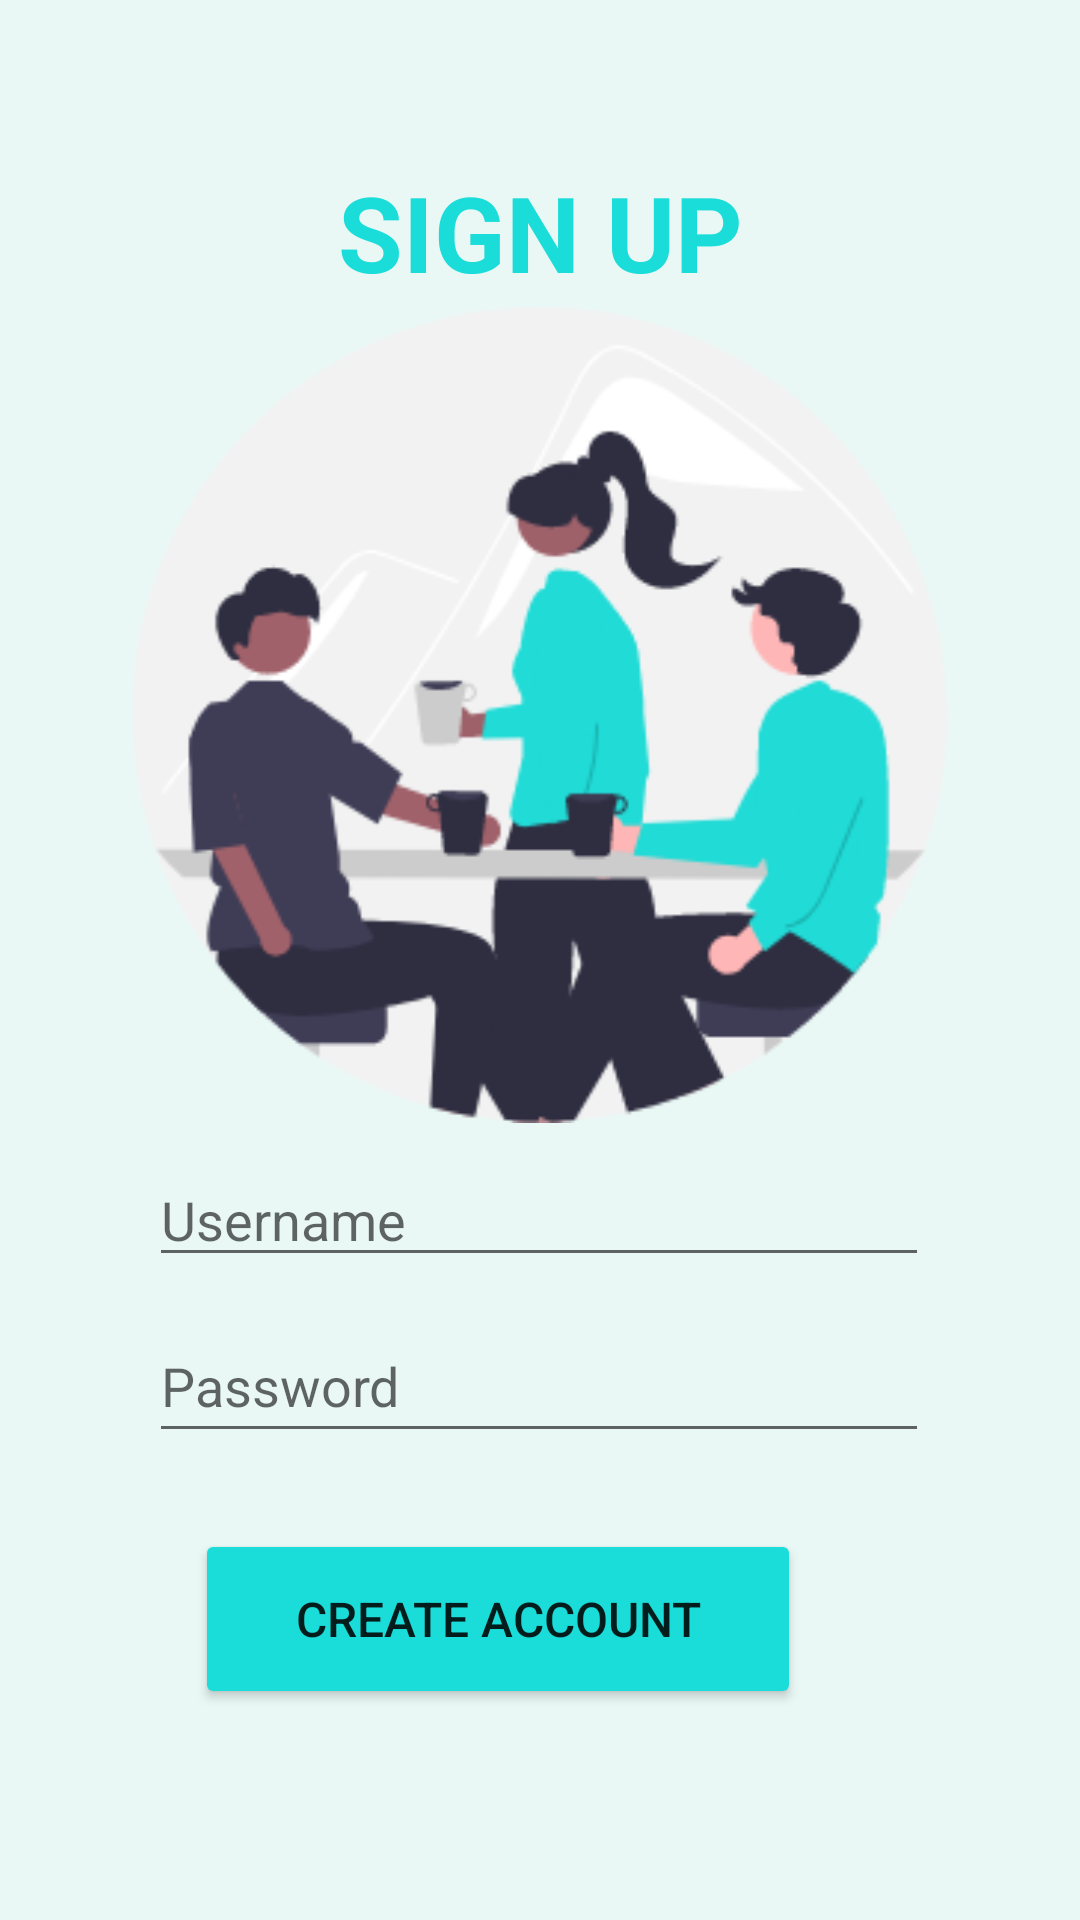

Layout XML and referenced resources for this Android screen:
<!-- AndroidManifest.xml: application theme Theme.MessQR -->
<!-- res/layout/activity_sign_up.xml -->
<?xml version="1.0" encoding="utf-8"?>
<androidx.constraintlayout.widget.ConstraintLayout xmlns:android="http://schemas.android.com/apk/res/android"
    xmlns:app="http://schemas.android.com/apk/res-auto"
    xmlns:tools="http://schemas.android.com/tools"
    android:layout_width="match_parent"
    android:layout_height="match_parent"
    tools:context=".SignUpActivity">

    <TextView
        android:id="@+id/textView23"
        android:layout_width="417dp"
        android:layout_height="742dp"
        android:background="@color/dullCyan"
        app:layout_constraintBottom_toBottomOf="parent"
        app:layout_constraintEnd_toEndOf="parent"
        app:layout_constraintStart_toStartOf="parent"
        app:layout_constraintTop_toTopOf="parent" />

    <ImageView
        android:id="@+id/imageView3"
        android:layout_width="291dp"
        android:layout_height="272dp"
        android:contentDescription="@string/todo"
        app:layout_constraintBottom_toBottomOf="parent"
        app:layout_constraintEnd_toEndOf="parent"
        app:layout_constraintStart_toStartOf="parent"
        app:layout_constraintTop_toTopOf="parent"
        app:layout_constraintVertical_bias="0.278"
        app:srcCompat="@drawable/group_1"
        tools:layout_editor_absoluteX="120dp"
        tools:layout_editor_absoluteY="118dp" />

    <TextView
        android:id="@+id/textView24"
        android:layout_width="wrap_content"
        android:layout_height="wrap_content"
        android:layout_marginTop="44dp"

        android:background="@color/dullCyan"
        android:fontFamily="sans-serif"
        android:text="SIGN UP"
        android:textColor="@color/Cyan"
        android:textSize="35dp"
        android:textStyle="bold"
        app:layout_constraintBottom_toBottomOf="parent"
        app:layout_constraintEnd_toEndOf="parent"
        app:layout_constraintStart_toStartOf="parent"
        app:layout_constraintTop_toTopOf="parent"
        app:layout_constraintVertical_bias="0.018"
        tools:ignore="TextContrastCheck" />

    <EditText
        android:id="@+id/editTextTextPersonName2"
        android:layout_width="260dp"
        android:layout_height="wrap_content"
        android:ems="10"
        android:inputType="textPersonName"
        android:hint="Username"
        app:layout_constraintBottom_toBottomOf="parent"
        app:layout_constraintEnd_toEndOf="parent"
        app:layout_constraintHorizontal_bias="0.496"
        app:layout_constraintStart_toStartOf="parent"
        app:layout_constraintTop_toTopOf="parent"
        app:layout_constraintVertical_bias="0.642"
        tools:ignore="TouchTargetSizeCheck" />

    <EditText
        android:id="@+id/editTextTextPassword"
        android:layout_width="260dp"
        android:layout_height="wrap_content"
        android:ems="10"
        android:inputType="textPassword"
        android:minHeight="48dp"
        android:hint="Password"
        app:layout_constraintBottom_toBottomOf="parent"
        app:layout_constraintEnd_toEndOf="parent"
        app:layout_constraintHorizontal_bias="0.496"
        app:layout_constraintStart_toStartOf="parent"
        app:layout_constraintTop_toTopOf="parent"
        app:layout_constraintVertical_bias="0.737"
        />

    <Button
        android:id="@+id/button7"
        android:layout_width="202dp"
        android:layout_height="60dp"
        android:text="Create Account"
        android:textSize="16sp"
        app:backgroundTint="@color/Cyan"
        app:layout_constraintBottom_toBottomOf="parent"
        app:layout_constraintEnd_toEndOf="parent"
        app:layout_constraintHorizontal_bias="0.501"
        app:layout_constraintStart_toStartOf="@+id/textView23"
        app:layout_constraintTop_toTopOf="parent"
        app:layout_constraintVertical_bias="0.879" />


</androidx.constraintlayout.widget.ConstraintLayout>
<!-- resources referenced by this layout -->
<resources>
  <color name="Cyan"> #1ADCD8</color>
  <color name="dullCyan"> #E9F8F5</color>
  <!-- drawable group_1: png bitmap (drawable, 27247 bytes) -->
  <string name="todo">TODO</string>
  <style name="Theme.MessQR" parent="Theme.MaterialComponents.DayNight.DarkActionBar">
          
          <item name="colorPrimary">@color/purple_500</item>
          <item name="colorPrimaryVariant">@color/purple_700</item>
          <item name="colorOnPrimary">@color/white</item>
          
          <item name="colorSecondary">@color/teal_200</item>
          <item name="colorSecondaryVariant">@color/teal_700</item>
          <item name="colorOnSecondary">@color/black</item>
          
          <item name="android:statusBarColor" tools:targetApi="l">?attr/colorPrimaryVariant</item>
          
      </style>
  <color name="purple_500">#FF6200EE</color>
  <color name="purple_700">#FF3700B3</color>
  <color name="white">#FFFFFFFF</color>
  <color name="teal_200">#FF03DAC5</color>
  <color name="teal_700">#FF018786</color>
  <color name="black">#FF000000</color>
</resources>
